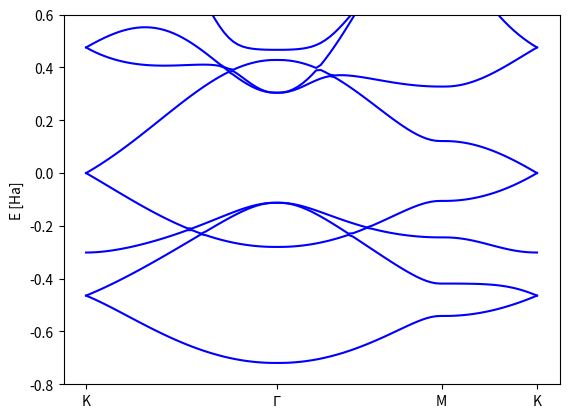

Here is the Python script that generated this plot:
import numpy as np
import math as m
import scipy.linalg as lin
import matplotlib.pyplot as plt

#directional cosines
def l_dirc(vec):
    return vec[0]/np.sqrt(vec[0]**2 + vec[1]**2 + vec[2]**2)

def m_dirc(vec):
    return vec[1]/np.sqrt(vec[0]**2 + vec[1]**2 + vec[2]**2)

def n_dirc(vec):
    return vec[2]/np.sqrt(vec[0]**2 + vec[1]**2 + vec[2]**2)

def overlap_elements(vec):
    #parameters taken from https://doi.org/10.1103/PhysRevB.82.245412
    Ssss = 0.102
    Ssps = -0.171
    Spps = -0.377
    Sppp = 0.07

    l = l_dirc(vec)
    m = m_dirc(vec)
    n = n_dirc(vec)

    S_As_Bs = Ssss
    S_As_Bpx = l*Ssps
    S_As_Bpy = m*Ssps
    S_As_Bpz = n*Ssps

    S_Apx_Bpx = (l**2)*Spps + (1 - l**2)*Sppp
    S_Apx_Bpy = l*m*(Spps - Sppp)
    S_Apx_Bpz = l*n*(Spps - Sppp)

    S_Apy_Bpx = l*m*(Spps - Sppp)
    S_Apy_Bpy = (m**2)*Spps + (1 - m**2)*Sppp
    S_Apy_Bpz = m*n*(Spps - Sppp)

    S_Apz_Bpx = l*n*(Spps - Sppp)
    S_Apz_Bpy = m*n*(Spps - Sppp)
    S_Apz_Bpz = (n**2)*Spps + (1 - n**2)*Sppp

    #element list is ordered in row major order for the matrix.
    elements_list = [S_As_Bs, S_As_Bpx, S_As_Bpy, S_As_Bpz, S_Apx_Bpx, S_Apx_Bpy, S_Apx_Bpz, S_Apy_Bpy, S_Apy_Bpz, S_Apz_Bpz ]
    return elements_list

#calculating matrix elements 
def off_diag_elements(vec):
    
    #parameters taken from https://doi.org/10.1103/PhysRevB.82.245412

    
    Vsss = -5.729
    Vsps = 5.618
    Vpps = 6.05
    Vppp = -3.07

    l = l_dirc(vec)
    m = m_dirc(vec)
    n = n_dirc(vec)

    E_As_Bs = Vsss
    E_As_Bpx = l*Vsps
    E_As_Bpy = m*Vsps
    E_As_Bpz = n*Vsps

    E_Apx_Bpx = (l**2)*Vpps + (1 - l**2)*Vppp
    E_Apx_Bpy = l*m*(Vpps - Vppp)
    E_Apx_Bpz = l*n*(Vpps - Vppp)

    E_Apy_Bpx = l*m*(Vpps - Vppp)
    E_Apy_Bpy = (m**2)*Vpps + (1 - m**2)*Vppp
    E_Apy_Bpz = m*n*(Vpps - Vppp)

    E_Apz_Bpx = l*n*(Vpps - Vppp)
    E_Apz_Bpy = m*n*(Vpps - Vppp)
    E_Apz_Bpz = (n**2)*Vpps + (1 - n**2)*Vppp

    #element list is ordered in row major order for the matrix.
    elements_list = [E_As_Bs, E_As_Bpx, E_As_Bpy, E_As_Bpz, E_Apx_Bpx, E_Apx_Bpy, E_Apx_Bpz, E_Apy_Bpy, E_Apy_Bpz, E_Apz_Bpz ]
    
    return elements_list

def k_path(v1,v2):

    a = abs(v2[0])
    b = abs(v2[1])

    len_GM = np.pi/b
    len_MK = np.tan(np.deg2rad(30))*len_GM
    len_KG = len_MK/np.sin(np.deg2rad(30))
    total_path_len = len_GM + len_MK + len_KG

    numk = 100
    
    kx_GM = np.linspace(0,0, int(len_GM*numk/total_path_len))
    ky_GM = np.linspace(0,np.pi/b, int(len_GM*numk/total_path_len))

    kx_MK = np.linspace(0,np.pi/(3.0*a), int(len_MK*numk/total_path_len))
    ky_MK = np.linspace(np.pi/b,np.pi/b, int(len_MK*numk/total_path_len))

    kx_KG = np.linspace(np.pi/(3.0*a),0, int(len_KG*numk/total_path_len))
    ky_KG = np.linspace(np.pi/b,0, int(len_KG*numk/total_path_len))

    kx = np.concatenate((kx_KG,kx_GM,kx_MK), axis=None)
    ky = np.concatenate((ky_KG,ky_GM,ky_MK), axis=None)

    kz = np.zeros(len(kx))

    k_path_coords = np.column_stack((kx, ky, kz))

    return k_path_coords
    

#Cell vectors
v1 = 1e-10*np.array([1.2306, -2.13146, 0])
v2 = 1e-10*np.array([1.2306, 2.13146, 0])
v3 = 1e-10*np.array([0,0,6.07])

#atomic coordinates
c1 = 1e-10*np.array([1.2306,-0.710487,3.3545])
c2 = 1e-10*np.array([1.2306,0.710487,3.3545])


#alpha diagonal
basis_size = len(["s", "px", "py", "pz"])

Es = -8.37
Ep = 0.0

orbital_energies = np.array([Es, Ep, Ep, Ep])
diag = np.diag(orbital_energies)
alpha_diag = lin.block_diag(diag, diag)
S_alpha_diag = np.eye(len(orbital_energies)*2, dtype=float)

#alpha off diagonal
AB_dist = c2 - c1
print("AB_dist: ", AB_dist)
alpha_od_AB = np.zeros((basis_size,basis_size))
S_alpha_od_AB = np.zeros((basis_size,basis_size))
AB_elements = off_diag_elements(AB_dist)
AB_overlap = overlap_elements(AB_dist)

list_ind = 0
for i in range(alpha_od_AB.shape[0]):
    for j in range(i,alpha_od_AB.shape[0]):
        alpha_od_AB[i,j] = AB_elements[list_ind]
        alpha_od_AB[j,i] = AB_elements[list_ind]

        S_alpha_od_AB[i,j] = AB_overlap[list_ind]
        S_alpha_od_AB[j,i] = AB_overlap[list_ind]
        list_ind += 1

#changing sign of s/p terms 
alpha_od_AB[1:-1,0] *= -1
S_alpha_od_AB[1:-1,0] *= -1

alpha_od_BA = np.transpose(alpha_od_AB)
S_alpha_od_BA = np.transpose(S_alpha_od_AB)


alpha_od = np.block([[np.zeros((basis_size,basis_size)), alpha_od_AB],
                     [alpha_od_BA, np.zeros((basis_size,basis_size))]])

S_alpha_od = np.block([[np.zeros((basis_size,basis_size)), S_alpha_od_AB],
                     [S_alpha_od_BA, np.zeros((basis_size,basis_size))]])


alpha = alpha_diag + alpha_od
S_alpha = S_alpha_diag + S_alpha_od

#beta matrix
c3_A = c1 + v2

BA_beta = c3_A - c2
print("BA_beta: ",BA_beta)

BA_beta_elements = off_diag_elements(BA_beta)
BA_overlap = overlap_elements(BA_beta)

beta_od_BA = np.zeros((basis_size,basis_size))
S_beta_od_BA = np.zeros((basis_size,basis_size))
list_ind = 0
for i in range(beta_od_BA.shape[0]):
    for j in range(i,beta_od_BA.shape[0]):
        beta_od_BA[i,j] = BA_beta_elements[list_ind]
        beta_od_BA[j,i] = BA_beta_elements[list_ind]

        S_beta_od_BA[i,j] = BA_overlap[list_ind]
        S_beta_od_BA[j,i] = BA_overlap[list_ind]
        list_ind += 1

#changing sign of p/s terms 
beta_od_BA[1:-1,0] *= -1
S_beta_od_BA[1:-1,0] *= -1


beta = np.block([[np.zeros((basis_size,basis_size)), np.zeros((basis_size,basis_size))],
                 [beta_od_BA ,np.zeros((basis_size,basis_size))]])

S_beta = np.block([[np.zeros((basis_size,basis_size)), np.zeros((basis_size,basis_size))],
                 [S_beta_od_BA ,np.zeros((basis_size,basis_size))]])



#gamma
c4_B = c2 + v1
AB_gamma = c4_B - c1
AB_gamma_elements = off_diag_elements(AB_gamma)
S_AB_gamma = overlap_elements(AB_gamma)
gamma_od_AB = np.zeros((basis_size,basis_size))
S_gamma_od_AB = np.zeros((basis_size,basis_size))
list_ind = 0
for i in range(gamma_od_AB.shape[0]):
    for j in range(i,gamma_od_AB.shape[0]):
        gamma_od_AB[i,j] = AB_gamma_elements[list_ind]
        gamma_od_AB[j,i] = AB_gamma_elements[list_ind]

        S_gamma_od_AB[i,j] = S_AB_gamma[list_ind]
        S_gamma_od_AB[j,i] = S_AB_gamma[list_ind]
        list_ind += 1

#changing sign of s/p terms 
gamma_od_AB[1:-1,0] *= -1
S_gamma_od_AB[1:-1,0] *= -1


gamma = np.block([[np.zeros((basis_size,basis_size)), gamma_od_AB ],
                 [np.zeros((basis_size,basis_size)) ,np.zeros((basis_size,basis_size))]])

S_gamma = np.block([[np.zeros((basis_size,basis_size)), S_gamma_od_AB ],
                 [np.zeros((basis_size,basis_size)) ,np.zeros((basis_size,basis_size))]])

k_path_coords = k_path(v1,v2)

print("Det beta: ", np.linalg.det(S_beta))


bands = np.zeros((alpha.shape[0], k_path_coords.shape[0]))
for i,k in enumerate(k_path_coords):

    H = alpha + beta*np.exp(1j*np.dot(v2,k)) + gamma*np.exp(1j*np.dot(v1,k)) + beta.T*np.exp(-1j*np.dot(v2,k)) + gamma.T*np.exp(-1j*np.dot(v1,k))
    
    S = S_alpha + S_beta*np.exp(1j*np.dot(v2,k)) + S_gamma*np.exp(1j*np.dot(v1,k)) + S_beta.T*np.exp(-1j*np.dot(v2,k)) + S_gamma.T*np.exp(-1j*np.dot(v1,k))
   
    eig_vals, eig_vecs = lin.eigh(H,S)
    bands[:,i] = eig_vals

    #checking matrices at gamma point
    if i == 0:
        print(alpha[4:8,0:4])
        print(beta[4:8,0:4])
        print(gamma.T[4:8,0:4])
        print(np.round(np.real(H[4:8,0:4]),4))
        print("Hamiltonian at Gamma: \n", np.round(np.real(H),3))
        
#Convert from eV to Ha
bands[:,:] *= 0.0367492929        
                
#Plotting
b = v2[1]
len_GM = np.pi/b
len_MK = np.tan(np.deg2rad(30))*len_GM
len_KG = len_MK/np.sin(np.deg2rad(30))
total_path_len = len_GM + len_MK + len_KG

x_vals = np.linspace(0,1,k_path_coords.shape[0])
print("Eigenvalues at Gamma: \n", bands[:,0])
plt.xticks([0, (len_KG/total_path_len), (len_KG+ len_GM)/total_path_len, 1.0], ['K', '$\Gamma$', 'M' ,'K'])
plt.plot(x_vals,bands[:,:].T,'b')
plt.ylabel("E [Ha]")
plt.ylim([-0.8,0.6])
plt.show()


#old code 

# alpha_test = np.array([[0,-3.07],
#                        [-3.07,0]])
# beta_test = np.array([[0, 0 ],
#                       [-3.07,0]])
# gamma_test = np.array([[0, -3.07],
#                        [0,0]])


# bands_pz = np.zeros((alpha_test.shape[0], k_path_coords.shape[0]))
# for i,k in enumerate(k_path_coords):
#     H = alpha_test + beta_test*np.exp(1j*np.dot(v2,k)) + gamma_test*np.exp(1j*np.dot(v1,k)) + beta_test.T*np.exp(-1j*np.dot(v2,k)) + gamma_test.T*np.exp(-1j*np.dot(v1,k))
#     eig_vals, eig_vecs = lin.eig(H)
#     bands_pz[:,i] = eig_vals
